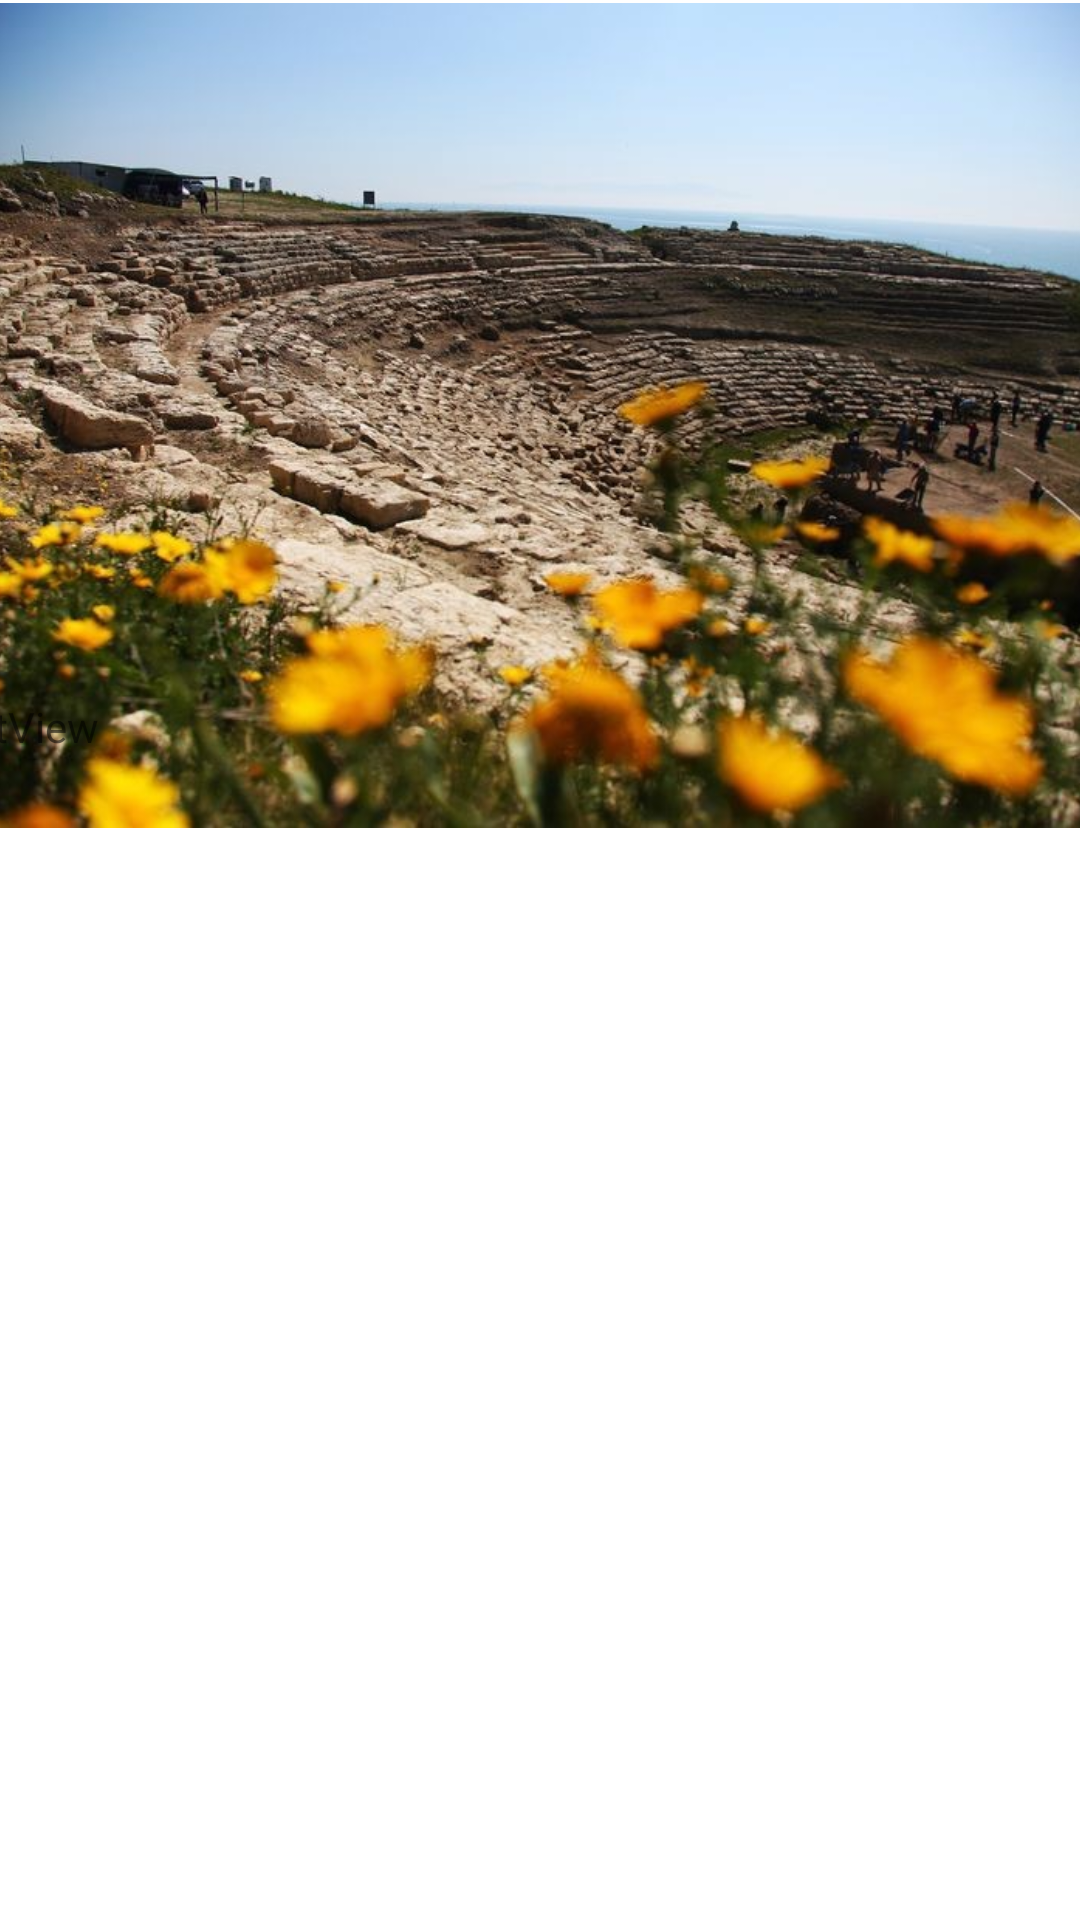

Layout XML and referenced resources for this Android screen:
<!-- AndroidManifest.xml: application theme Theme.OSAMAALNANSA -->
<!-- res/layout/activity_karata.xml -->
<?xml version="1.0" encoding="utf-8"?>
<androidx.constraintlayout.widget.ConstraintLayout xmlns:android="http://schemas.android.com/apk/res/android"
    xmlns:app="http://schemas.android.com/apk/res-auto"
    xmlns:tools="http://schemas.android.com/tools"
    android:layout_width="match_parent"
    android:layout_height="match_parent"
    tools:context=".karata">

    <ImageView
        android:id="@+id/imageView4"
        android:layout_width="413dp"
        android:layout_height="277dp"
        app:layout_constraintEnd_toEndOf="parent"
        app:layout_constraintStart_toStartOf="parent"
        app:layout_constraintTop_toTopOf="parent"
        app:srcCompat="@drawable/adnatari2" />

    <ScrollView
        android:layout_width="409dp"
        android:layout_height="452dp"
        app:layout_constraintBottom_toBottomOf="parent"
        app:layout_constraintEnd_toEndOf="parent"
        app:layout_constraintStart_toStartOf="parent"
        app:layout_constraintTop_toBottomOf="@+id/imageView4">

        <LinearLayout
            android:layout_width="match_parent"
            android:layout_height="wrap_content"
            android:orientation="vertical" >

            <TextView
                android:id="@+id/karata2"
                android:layout_width="match_parent"
                android:layout_height="wrap_content"
                android:text="TextView" />
        </LinearLayout>
    </ScrollView>
</androidx.constraintlayout.widget.ConstraintLayout>
<!-- resources referenced by this layout -->
<resources>
  <!-- drawable adnatari2: jpg bitmap (drawable, 135337 bytes) -->
  <style name="Theme.OSAMAALNANSA" parent="Theme.MaterialComponents.DayNight.DarkActionBar">
          
          <item name="colorPrimary">@color/purple_500</item>
          <item name="colorPrimaryVariant">@color/purple_700</item>
          <item name="colorOnPrimary">@color/white</item>
          
          <item name="colorSecondary">@color/teal_200</item>
          <item name="colorSecondaryVariant">@color/teal_700</item>
          <item name="colorOnSecondary">@color/black</item>
          
          <item name="android:statusBarColor">?attr/colorPrimaryVariant</item>
          
      </style>
  <!-- not gathered from this repository: default colours our renderer supplied (Android Studio template values) -->
  <color name="purple_500">#FF6200EE</color>
  <color name="purple_700">#FF3700B3</color>
  <color name="teal_200">#FF03DAC5</color>
  <color name="teal_700">#FF018786</color>
  <color name="black">#FF000000</color>
  <color name="white">#FFFFFFFF</color>
</resources>
